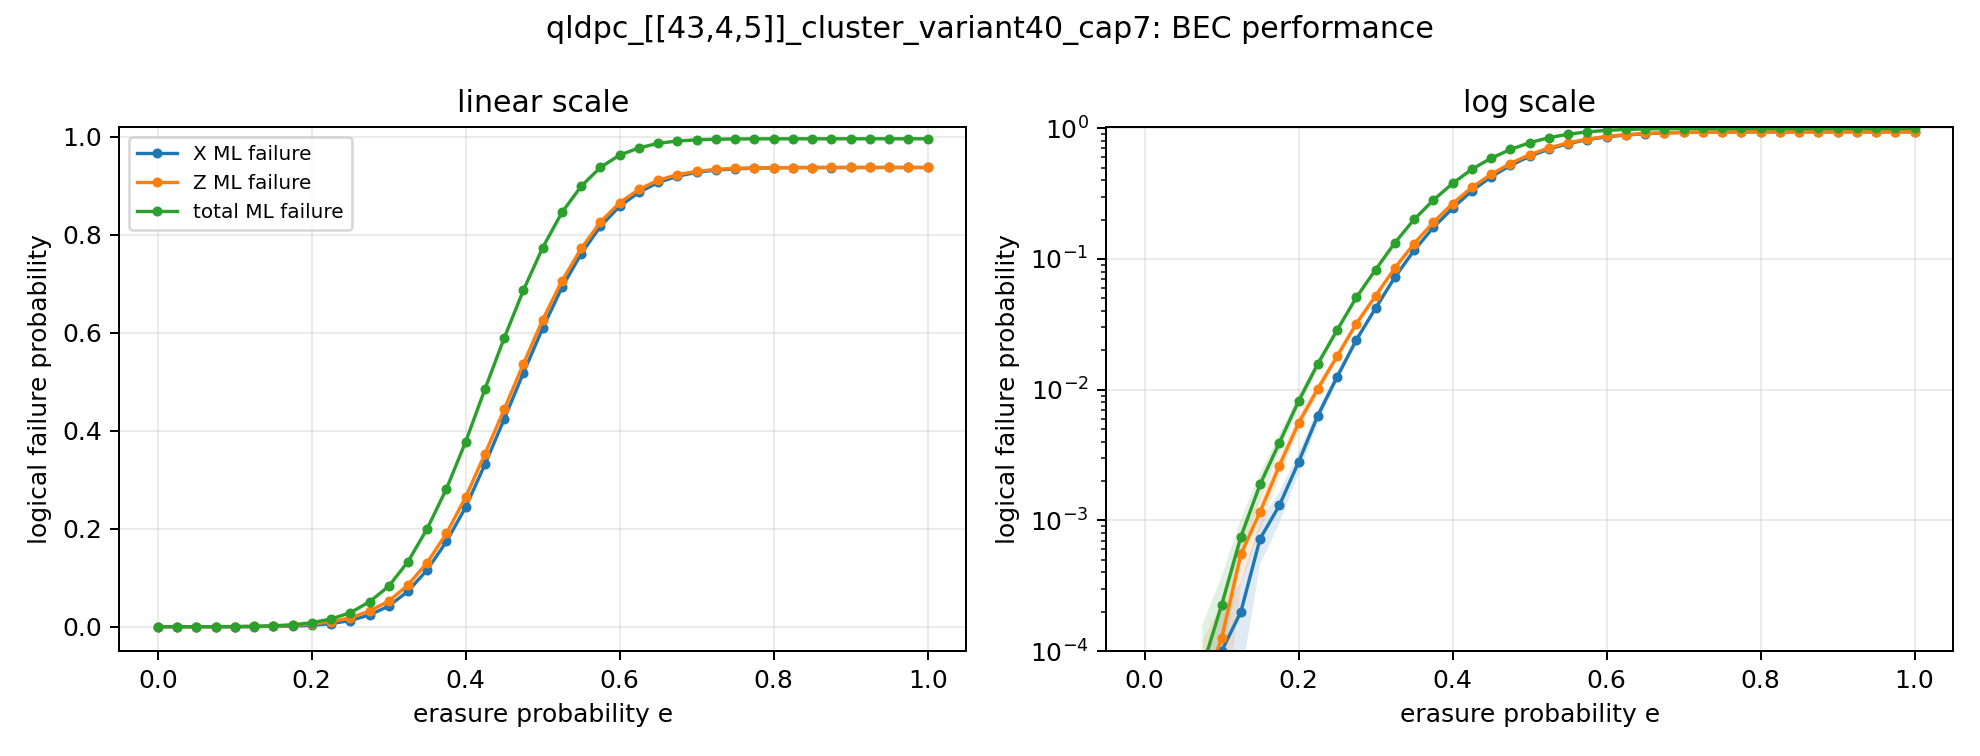

Values plotted in this chart, from the file beside it:
p, runs, total_ml_logical_failure, total_ml_logical_failure_ci_high, total_ml_logical_failure_ci_low, total_ml_logical_failure_stderr, total_uncorrectable_rate, total_uncorrectable_rate_ci_high, total_uncorrectable_rate_ci_low, total_uncorrectable_rate_failures, x_ml_logical_failure, x_ml_logical_failure_ci_high, x_ml_logical_failure_ci_low, x_ml_logical_failure_stderr, x_uncorrectable_rate, x_uncorrectable_rate_ci_high, x_uncorrectable_rate_ci_low, x_uncorrectable_rate_failures, z_ml_logical_failure, z_ml_logical_failure_ci_high, z_ml_logical_failure_ci_low, z_ml_logical_failure_stderr, z_uncorrectable_rate, z_uncorrectable_rate_ci_high
0.0, 20000, 0.0, 0.0, 0.0, 0.0, 0.0, 0.000192, 0.0, 0, 0.0, 0.0, 0.0, 0.0, 0.0, 0.000192, 0.0, 0, 0.0, 0.0, 0.0, 0.0, 0.0, 0.000192
0.025, 20000, 0.0, 0.0, 0.0, 0.0, 0.0, 0.000192, 0.0, 0, 0.0, 0.0, 0.0, 0.0, 0.0, 0.000192, 0.0, 0, 0.0, 0.0, 0.0, 0.0, 0.0, 0.000192
0.05, 20000, 0.0, 0.0, 0.0, 0.0, 0.0, 0.000192, 0.0, 0, 0.0, 0.0, 0.0, 0.0, 0.0, 0.000192, 0.0, 0, 0.0, 0.0, 0.0, 0.0, 0.0, 0.000192
0.075, 20000, 7.5e-05, 0.0001599, 0.0, 4.3299104963319164e-05, 0.00015, 0.000441, 5.101481799495055e-05, 3, 2.5e-05, 7.399909961350135e-05, 0.0, 2.4999999999999998e-05, 5e-05, 0.0002832, 8.826282272974824e-06, 1, 5e-05, 0.0001193, 0.0, 3.5354455120604595e-05, 0.0001, 0.0003646
0.1, 20000, 0.000225, 0.000372, 7.803210503013876e-05, 7.498499774951236e-05, 0.00045, 0.0008551, 0.0002368, 9, 0.0001, 0.000198, 2.009151281119129e-06, 4.999624967184101e-05, 0.0002, 0.0005142, 7.777875605022839e-05, 4, 0.000125, 0.0002346, 1.544564005547471e-05, 5.589610870846409e-05, 0.00025, 0.0005852
0.125, 20000, 0.00075, 0.001018, 0.0004818, 0.0001368, 0.0015, 0.002141, 0.001051, 30, 0.0002, 0.0003386, 6.14338742174338e-05, 7.069830204817952e-05, 0.0004, 0.0007892, 0.0002027, 8, 0.00055, 0.0007797, 0.0003203, 0.0001172, 0.0011, 0.001665
0.15, 20000, 0.001888, 0.002315, 0.00146, 0.0002179, 0.00375, 0.004698, 0.002993, 75, 0.000725, 0.0009887, 0.0004613, 0.0001345, 0.00145, 0.002082, 0.00101, 29, 0.001162, 0.001499, 0.0008261, 0.0001717, 0.0023, 0.003066
0.175, 20000, 0.003925, 0.004542, 0.003308, 0.000315, 0.00775, 0.009063, 0.006626, 155, 0.0013, 0.001653, 0.0009471, 0.00018, 0.0026, 0.003408, 0.001983, 52, 0.002625, 0.003133, 0.002117, 0.0002592, 0.00515, 0.006241
0.2, 20000, 0.008181, 0.009087, 0.007275, 0.0004623, 0.0157, 0.01752, 0.01407, 314, 0.0028, 0.003324, 0.002276, 0.0002674, 0.0055, 0.006624, 0.004566, 110, 0.005562, 0.0063, 0.004825, 0.0003765, 0.0109, 0.01244
0.225, 20000, 0.01576, 0.01704, 0.01449, 0.0006493, 0.0295, 0.03194, 0.02724, 590, 0.006338, 0.00713, 0.005545, 0.0004043, 0.0123, 0.01392, 0.01086, 246, 0.01018, 0.01118, 0.009178, 0.0005118, 0.0197, 0.02172
0.25, 20000, 0.02855, 0.03027, 0.02683, 0.0008768, 0.0523, 0.05547, 0.0493, 1046, 0.01252, 0.01363, 0.0114, 0.0005684, 0.0241, 0.02632, 0.02206, 482, 0.01802, 0.01935, 0.0167, 0.0006784, 0.0347, 0.03733
0.275, 20000, 0.05077, 0.05308, 0.04847, 0.001176, 0.08965, 0.09369, 0.08577, 1793, 0.02402, 0.02557, 0.02248, 0.0007876, 0.04555, 0.04853, 0.04275, 911, 0.03201, 0.03378, 0.03023, 0.0009047, 0.06045, 0.06384
0.3, 20000, 0.0827, 0.08564, 0.07976, 0.001502, 0.1399, 0.1448, 0.1352, 2798, 0.04203, 0.04408, 0.03997, 0.001049, 0.07705, 0.08083, 0.07343, 1541, 0.05223, 0.0545, 0.04995, 0.001158, 0.09565, 0.0998
0.325, 20000, 0.1329, 0.1366, 0.1292, 0.001878, 0.2142, 0.2199, 0.2086, 4284, 0.07248, 0.07516, 0.06981, 0.001366, 0.129, 0.1337, 0.1244, 2580, 0.08525, 0.08811, 0.08239, 0.001459, 0.1522, 0.1572
0.35, 20000, 0.2004, 0.2047, 0.196, 0.002233, 0.3084, 0.3148, 0.302, 6167, 0.1162, 0.1195, 0.1128, 0.001692, 0.2009, 0.2065, 0.1954, 4017, 0.1311, 0.1345, 0.1276, 0.001775, 0.2256, 0.2314
0.375, 20000, 0.2818, 0.2868, 0.2768, 0.002535, 0.4107, 0.4175, 0.4038, 8213, 0.174, 0.1779, 0.1701, 0.002011, 0.2888, 0.2951, 0.2825, 5775, 0.1906, 0.1946, 0.1865, 0.002074, 0.3144, 0.3209
0.4, 20000, 0.378, 0.3833, 0.3726, 0.002727, 0.5254, 0.5323, 0.5185, 10508, 0.2442, 0.2487, 0.2398, 0.002273, 0.3892, 0.396, 0.3825, 7784, 0.2651, 0.2697, 0.2606, 0.002323, 0.4195, 0.4264
0.425, 20000, 0.4853, 0.4908, 0.4798, 0.002804, 0.6388, 0.6454, 0.6321, 12776, 0.3316, 0.3365, 0.3268, 0.002469, 0.5045, 0.5114, 0.4976, 10090, 0.3527, 0.3576, 0.3478, 0.002487, 0.5335, 0.5404
0.45, 20000, 0.5895, 0.5949, 0.5841, 0.002741, 0.7371, 0.7432, 0.731, 14742, 0.4241, 0.4291, 0.4191, 0.002549, 0.6162, 0.623, 0.6095, 12325, 0.4442, 0.4492, 0.4392, 0.002548, 0.64, 0.6466
0.475, 20000, 0.6873, 0.6923, 0.6823, 0.002549, 0.8202, 0.8255, 0.8148, 16404, 0.5185, 0.5234, 0.5135, 0.002523, 0.7165, 0.7227, 0.7102, 14330, 0.537, 0.5419, 0.5321, 0.002497, 0.7365, 0.7425
0.5, 20000, 0.7741, 0.7785, 0.7697, 0.002254, 0.8847, 0.8891, 0.8802, 17694, 0.6096, 0.6142, 0.6049, 0.00238, 0.8033, 0.8087, 0.7977, 16065, 0.6269, 0.6314, 0.6223, 0.00233, 0.8206, 0.8258
0.525, 20000, 0.8459, 0.8496, 0.8422, 0.001875, 0.9331, 0.9364, 0.9295, 18661, 0.6927, 0.6969, 0.6885, 0.002125, 0.8751, 0.8797, 0.8705, 17503, 0.7061, 0.7101, 0.702, 0.00207, 0.8865, 0.8909
0.55, 20000, 0.8992, 0.9022, 0.8963, 0.001496, 0.9633, 0.9658, 0.9606, 19266, 0.7616, 0.7651, 0.758, 0.00182, 0.9256, 0.9292, 0.9219, 18512, 0.7723, 0.7757, 0.7688, 0.001764, 0.9327, 0.9361
0.575, 20000, 0.9378, 0.9401, 0.9356, 0.001129, 0.9816, 0.9834, 0.9796, 19632, 0.8174, 0.8203, 0.8145, 0.001481, 0.9598, 0.9625, 0.957, 19197, 0.8263, 0.8291, 0.8235, 0.001426, 0.9638, 0.9663
0.6, 20000, 0.9629, 0.9645, 0.9613, 0.0008091, 0.9916, 0.9927, 0.9902, 19831, 0.8585, 0.8608, 0.8563, 0.001158, 0.9801, 0.9819, 0.9781, 19602, 0.8659, 0.868, 0.8637, 0.001111, 0.9818, 0.9835
0.625, 20000, 0.9775, 0.9786, 0.9763, 0.000586, 0.9956, 0.9964, 0.9945, 19911, 0.8868, 0.8886, 0.8851, 0.0009002, 0.9892, 0.9906, 0.9877, 19785, 0.8927, 0.8943, 0.8911, 0.0008347, 0.9915, 0.9927
0.65, 20000, 0.9869, 0.9876, 0.9861, 0.000366, 0.9986, 0.999, 0.9979, 19971, 0.9069, 0.9082, 0.9057, 0.0006432, 0.9959, 0.9967, 0.9949, 19917, 0.9116, 0.9127, 0.9105, 0.0005785, 0.997, 0.9976
0.675, 20000, 0.9915, 0.992, 0.9911, 0.0002329, 0.9995, 0.9997, 0.9991, 19990, 0.9196, 0.9205, 0.9187, 0.000454, 0.9983, 0.9988, 0.9977, 19967, 0.9228, 0.9236, 0.9221, 0.0004062, 0.9986, 0.999
0.7, 20000, 0.994, 0.9943, 0.9937, 0.0001514, 0.9998, 0.9999, 0.9994, 19995, 0.9278, 0.9284, 0.9272, 0.0002999, 0.9994, 0.9997, 0.999, 19988, 0.9296, 0.9302, 0.9291, 0.0002774, 0.9994, 0.9997
0.725, 20000, 0.9952, 0.9953, 0.995, 7.50862692828419e-05, 1, 1, 0.9997, 19999, 0.9322, 0.9326, 0.9318, 0.0002028, 0.9998, 0.9999, 0.9994, 19995, 0.9336, 0.9339, 0.9333, 0.0001742, 0.9999, 0.9999
0.75, 20000, 0.9957, 0.9958, 0.9956, 3.981537544125661e-05, 1.0, 1, 0.9998, 20000, 0.9347, 0.9349, 0.9344, 0.0001349, 0.9999, 1, 0.9996, 19998, 0.9357, 0.9359, 0.9355, 0.000102, 1, 1
0.775, 20000, 0.9959, 0.996, 0.9959, 2.609492852103917e-05, 1.0, 1, 0.9998, 20000, 0.9361, 0.9362, 0.9359, 8.712386027002828e-05, 1, 1, 0.9997, 19999, 0.9367, 0.9368, 0.9366, 5.976574046981636e-05, 1.0, 1
0.8, 20000, 0.996, 0.996, 0.996, 7.5246435627419375e-06, 1.0, 1, 0.9998, 20000, 0.9369, 0.937, 0.9368, 5.1152021113179856e-05, 1.0, 1, 0.9998, 20000, 0.9371, 0.9372, 0.937, 3.620825485790143e-05, 1.0, 1
0.825, 20000, 0.9961, 0.9961, 0.9961, 2.5094688705631742e-06, 1.0, 1, 0.9998, 20000, 0.9372, 0.9373, 0.9372, 2.9251265473934483e-05, 1.0, 1, 0.9998, 20000, 0.9374, 0.9374, 0.9373, 2.0470466408181772e-05, 1.0, 1
0.85, 20000, 0.9961, 0.9961, 0.9961, 1.4337519919519627e-06, 1.0, 1, 0.9998, 20000, 0.9374, 0.9374, 0.9374, 1.6816855258929653e-05, 1.0, 1, 0.9998, 20000, 0.9374, 0.9375, 0.9374, 1.3252615910318357e-05, 1.0, 1
0.875, 20000, 0.9961, 0.9961, 0.9961, 9.955440246441265e-07, 1.0, 1, 0.9998, 20000, 0.9375, 0.9375, 0.9374, 1.0822340026638538e-05, 1.0, 1, 0.9998, 20000, 0.9375, 0.9375, 0.9375, 8.266732496098934e-06, 1.0, 1
0.9, 20000, 0.9961, 0.9961, 0.9961, 4.783561566629509e-07, 1.0, 1, 0.9998, 20000, 0.9375, 0.9375, 0.9375, 6.9870135885580125e-06, 1.0, 1, 0.9998, 20000, 0.9375, 0.9375, 0.9375, 3.1249999999999997e-06, 1.0, 1
0.925, 20000, 0.9961, 0.9961, 0.9961, 1.9531249999999998e-07, 1.0, 1, 0.9998, 20000, 0.9375, 0.9375, 0.9375, 3.1249999999999997e-06, 1.0, 1, 0.9998, 20000, 0.9375, 0.9375, 0.9375, 0.0, 1.0, 1
0.95, 20000, 0.9961, 0.9961, 0.9961, 0.0, 1.0, 1, 0.9998, 20000, 0.9375, 0.9375, 0.9375, 0.0, 1.0, 1, 0.9998, 20000, 0.9375, 0.9375, 0.9375, 0.0, 1.0, 1
0.975, 20000, 0.9961, 0.9961, 0.9961, 0.0, 1.0, 1, 0.9998, 20000, 0.9375, 0.9375, 0.9375, 0.0, 1.0, 1, 0.9998, 20000, 0.9375, 0.9375, 0.9375, 0.0, 1.0, 1
1.0, 20000, 0.9961, 0.9961, 0.9961, 0.0, 1.0, 1, 0.9998, 20000, 0.9375, 0.9375, 0.9375, 0.0, 1.0, 1, 0.9998, 20000, 0.9375, 0.9375, 0.9375, 0.0, 1.0, 1
